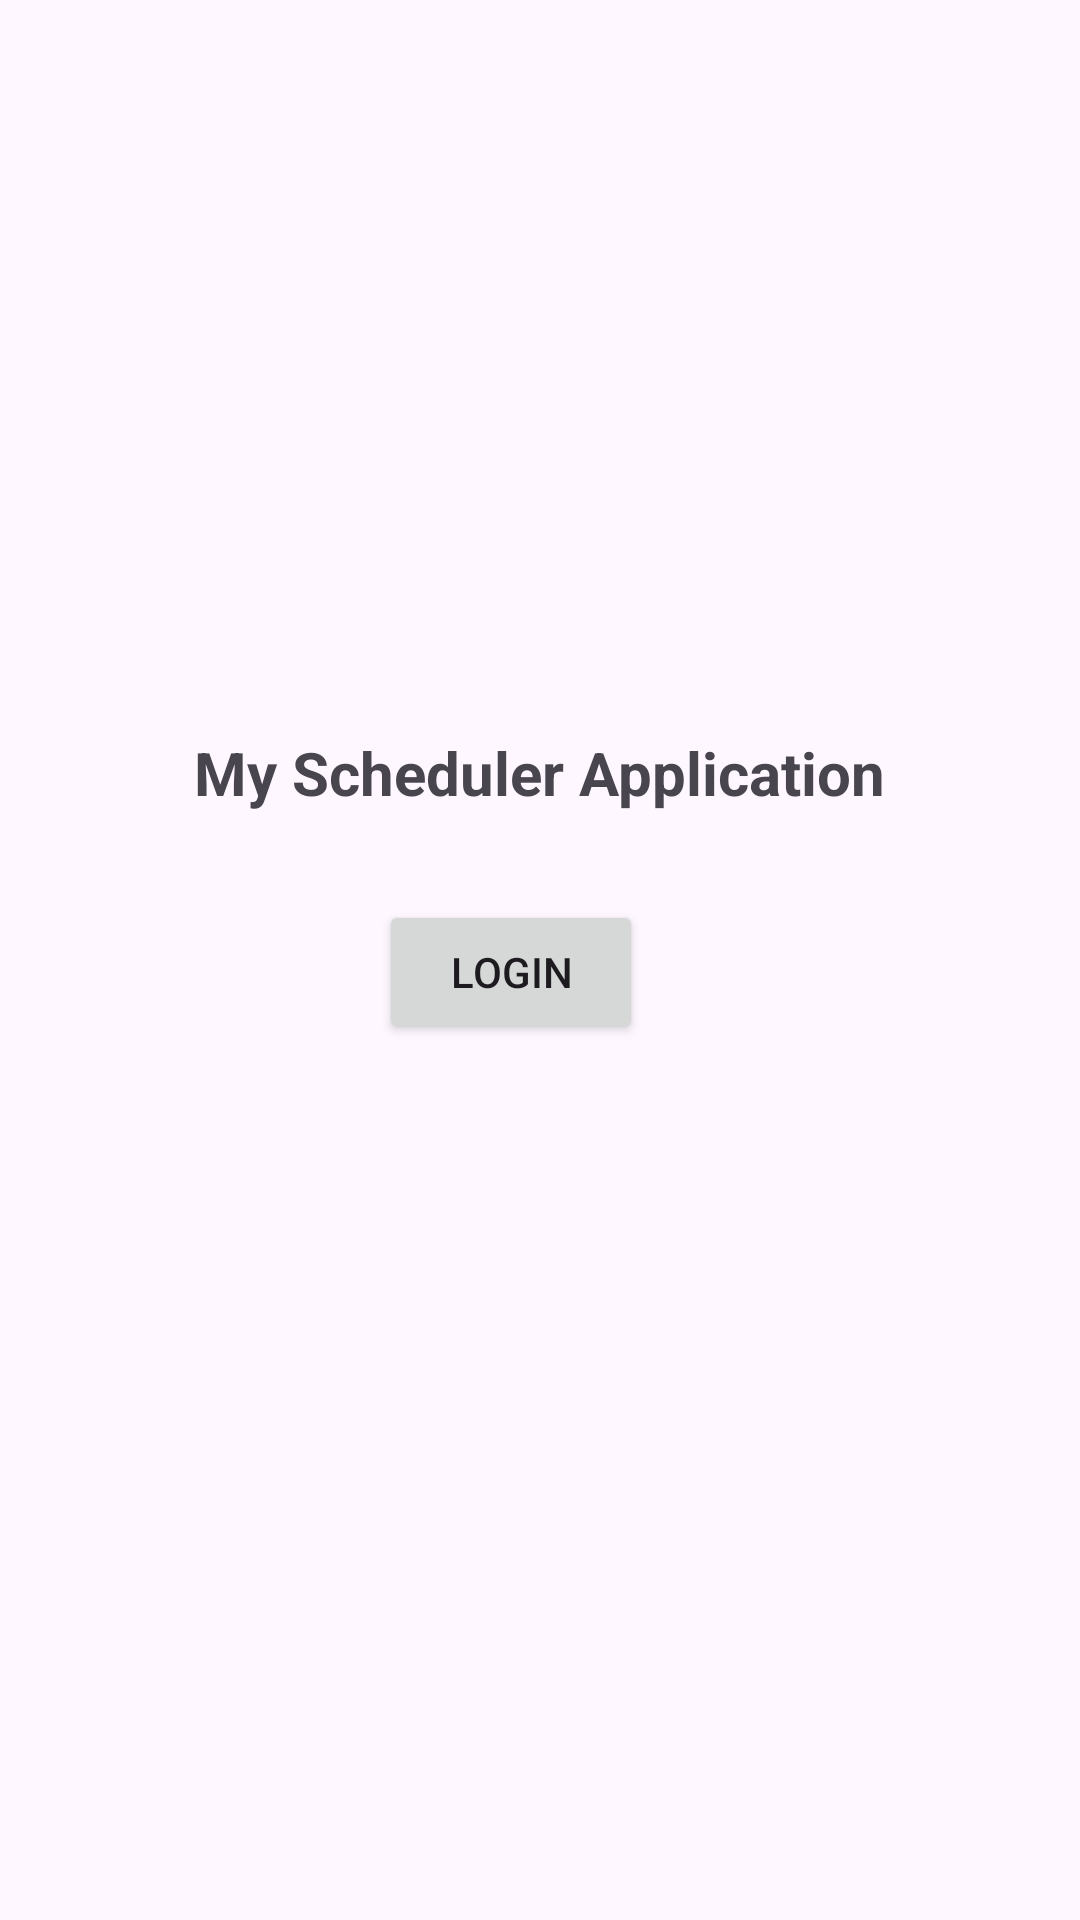

This screen was rendered from an Android layout file. Write that file and the resources it references.
<!-- AndroidManifest.xml: application theme Theme.MySchedulerApplication -->
<!-- res/layout/activity_main.xml -->
<?xml version="1.0" encoding="utf-8"?>
<androidx.constraintlayout.widget.ConstraintLayout xmlns:android="http://schemas.android.com/apk/res/android"
    xmlns:app="http://schemas.android.com/apk/res-auto"
    xmlns:tools="http://schemas.android.com/tools"
    android:layout_width="match_parent"
    android:layout_height="match_parent"
    tools:context=".MainActivity">

    <TextView
        android:id="@+id/textViewApp"
        android:layout_width="310dp"
        android:layout_height="28dp"
        android:gravity="center"
        android:text="@string/my_scheduler_application"
        android:textSize="20sp"
        android:textStyle="bold"
        app:layout_constraintBottom_toBottomOf="parent"
        app:layout_constraintEnd_toEndOf="parent"
        app:layout_constraintHorizontal_bias="0.495"
        app:layout_constraintStart_toStartOf="parent"
        app:layout_constraintTop_toTopOf="parent"
        app:layout_constraintVertical_bias="0.398" />

    <Button
        android:id="@+id/loginButton"
        android:layout_width="wrap_content"
        android:layout_height="wrap_content"
        android:text="@string/loginn"
        app:layout_constraintBottom_toBottomOf="parent"
        app:layout_constraintEnd_toEndOf="parent"
        app:layout_constraintHorizontal_bias="0.464"
        app:layout_constraintStart_toStartOf="parent"
        app:layout_constraintTop_toBottomOf="@+id/textViewApp"
        app:layout_constraintVertical_bias="0.088" />

</androidx.constraintlayout.widget.ConstraintLayout>
<!-- resources referenced by this layout -->
<resources>
  <string name="loginn">Login</string>
  <string name="my_scheduler_application">My Scheduler Application</string>
  <style name="Theme.MySchedulerApplication" parent="Base.Theme.MySchedulerApplication" />
  <style name="Base.Theme.MySchedulerApplication" parent="Theme.Material3.DayNight">
          
          
      </style>
</resources>
